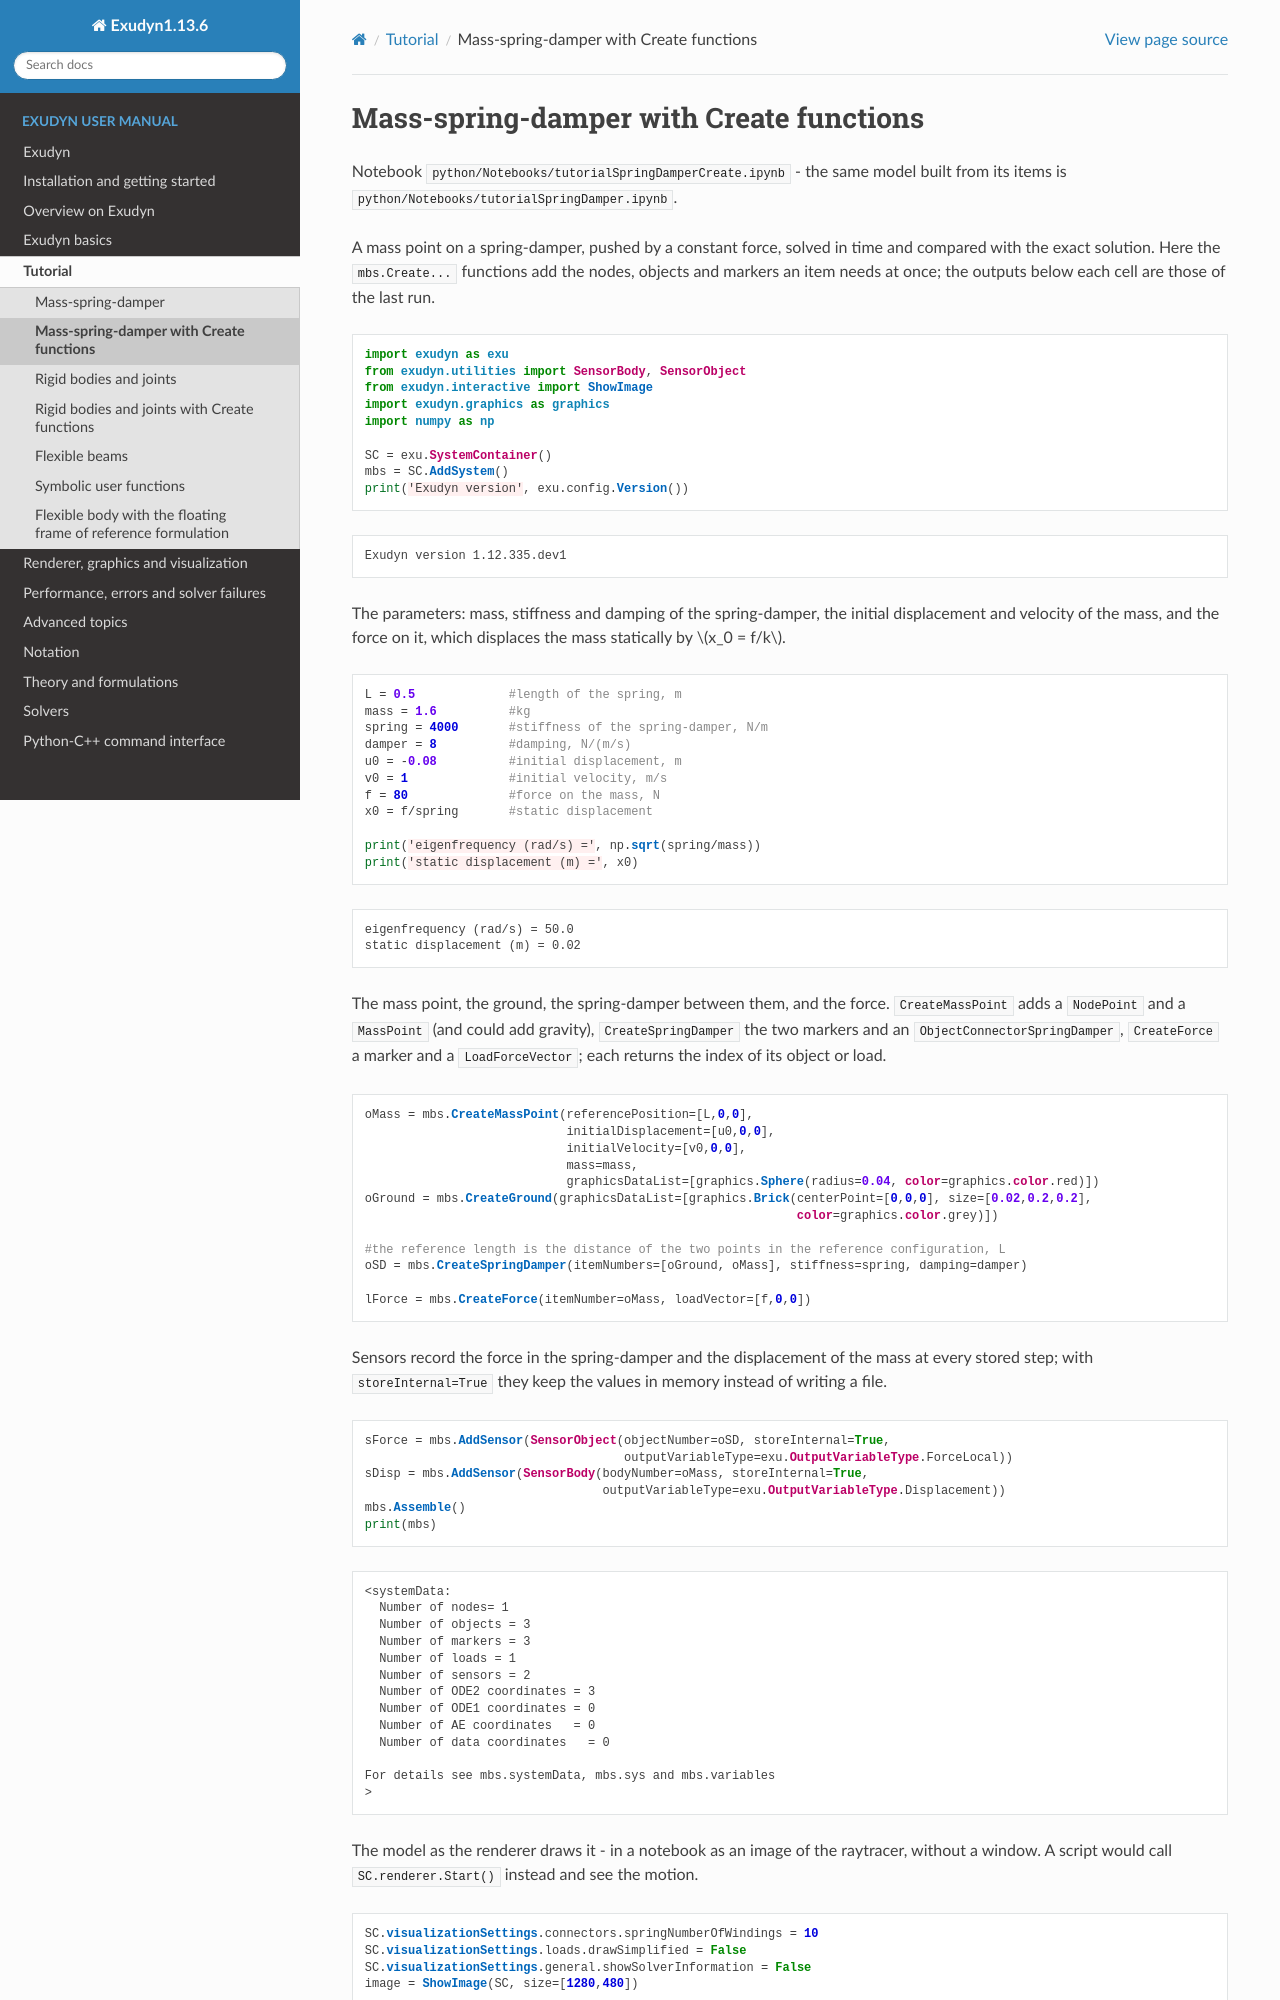

repository: jgerstmayr/EXUDYN · page: docs/generated/notebooks/tutorialSpringDamperCreate.html · generator: sphinx

<!-- GENERATED by tools/generators/notebookEmitter.py from python/Notebooks/tutorialSpringDamperCreate.ipynb - do not edit -->
(notebook-tutorialspringdampercreate)=
# Mass-spring-damper with Create functions

Notebook `python/Notebooks/tutorialSpringDamperCreate.ipynb` - the same model built from its items is
`python/Notebooks/tutorialSpringDamper.ipynb`.

A mass point on a spring-damper, pushed by a constant force, solved in time and compared with the exact solution.
Here the `mbs.Create...` functions add the nodes, objects and markers an item needs at once; the outputs below each
cell are those of the last run.

```python
import exudyn as exu
from exudyn.utilities import SensorBody, SensorObject
from exudyn.interactive import ShowImage
import exudyn.graphics as graphics
import numpy as np

SC = exu.SystemContainer()
mbs = SC.AddSystem()
print('Exudyn version', exu.config.Version())
```

```text
Exudyn version 1.12.335.dev1
```

The parameters: mass, stiffness and damping of the spring-damper, the initial displacement and velocity of the
mass, and the force on it, which displaces the mass statically by $x_0 = f/k$.

```python
L = 0.5             #length of the spring, m
mass = 1.6          #kg
spring = 4000       #stiffness of the spring-damper, N/m
damper = 8          #damping, N/(m/s)
u0 = -0.08          #initial displacement, m
v0 = 1              #initial velocity, m/s
f = 80              #force on the mass, N
x0 = f/spring       #static displacement

print('eigenfrequency (rad/s) =', np.sqrt(spring/mass))
print('static displacement (m) =', x0)
```

```text
eigenfrequency (rad/s) = 50.0
static displacement (m) = 0.02
```

The mass point, the ground, the spring-damper between them, and the force. `CreateMassPoint` adds a `NodePoint` and a
`MassPoint` (and could add gravity), `CreateSpringDamper` the two markers and an `ObjectConnectorSpringDamper`,
`CreateForce` a marker and a `LoadForceVector`; each returns the index of its object or load.

```python
oMass = mbs.CreateMassPoint(referencePosition=[L,0,0],
                            initialDisplacement=[u0,0,0],
                            initialVelocity=[v0,0,0],
                            mass=mass,
                            graphicsDataList=[graphics.Sphere(radius=0.04, color=graphics.color.red)])
oGround = mbs.CreateGround(graphicsDataList=[graphics.Brick(centerPoint=[0,0,0], size=[0.02,0.2,0.2],
                                                            color=graphics.color.grey)])

#the reference length is the distance of the two points in the reference configuration, L
oSD = mbs.CreateSpringDamper(itemNumbers=[oGround, oMass], stiffness=spring, damping=damper)

lForce = mbs.CreateForce(itemNumber=oMass, loadVector=[f,0,0])
```

Sensors record the force in the spring-damper and the displacement of the mass at every stored step; with
`storeInternal=True` they keep the values in memory instead of writing a file.
